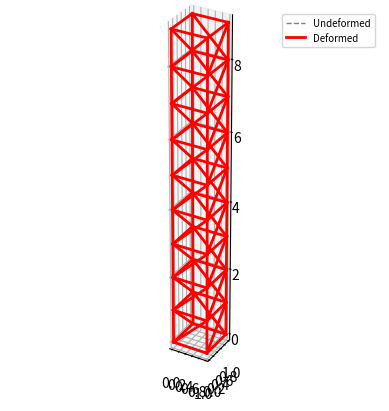

Reproduce this figure in Python.
import numpy as np
import matplotlib.pyplot as plt

# Material
h_b = 10e-2  # Höhe des Querschnitts der Balken
b_b = 10e-2  # Breite des Querschnitts der Balken
E = 210e9  # E-Modul in Pa
A = h_b * b_b  # Querschnittsfläche der Balken
rho = 7850  # Dichte in kg/m^3
g = 9.81

# Nodes und Bars
nodes = []
bars = []
# Turm
height = 10
numSegmentsT = 10
hs = height / numSegmentsT  # Höhe jedes Segments

# Ausleger
offset = 4 * numSegmentsT - 5
numSegmentsA = 10
length = 10
ls = length / numSegmentsA

# Erstelle gestapelte Nodes Segmente des Turms
for i in range(numSegmentsT):
    nodes.append([0, 0, i * hs])  # Left Top
    nodes.append([hs, 0, i * hs])  # Right Top
    nodes.append([0, hs, i * hs])  # Left Bottom
    nodes.append([hs, hs, i * hs])  # Right Bottom

# Erstelle die Nodes des Auslegers in positive x Richtung
# for i in range(1, numSegmentsA):
#     nodes.append([hs + i * ls, 0, (numSegmentsT - 1) * hs])  # Left Top
#     nodes.append([hs + i * ls, hs, (numSegmentsT - 1) * hs])  # Right Top
#     nodes.append([hs + i * ls, 0, (numSegmentsT - 2) * hs])  # Left Bottom
#     nodes.append([hs + i * ls, hs, (numSegmentsT - 2) * hs])  # Right Bottom

# Turm
# x- und y-Richtung (LT für Left Top usw.)
for i in range(numSegmentsT):
    bars.append([4 * i, 4 * i + 1])  # LT -> RT
    bars.append([4 * i + 2, 4 * i + 3])  # LB -> RB
    bars.append([4 * i, 4 * i + 2])  # LT -> LB
    bars.append([4 * i + 1, 4 * i + 3])  # RT -> RB

# z-Richtung
for i in range(numSegmentsT - 1):
    bars.append([4 * i, 4 * i + 4])  # LT
    bars.append([4 * i + 1, 4 * i + 5])  # RT
    bars.append([4 * i + 2, 4 * i + 6])  # LB
    bars.append([4 * i + 3, 4 * i + 7])  # RB

# Kreuzstreben (+1 jeweils für nächste Stufe)
for i in range(numSegmentsT - 1):
    bars.append([4 * i, 4 * i + 5])  # LT -> RT+1
    #bars.append([4 * i + 1, 4 * i + 4])  # RT -> RT+1
    bars.append([4 * i + 3, 4 * i + 6])  # RB -> LB+1
    #bars.append([4 * i + 2, 4 * i + 7])  # LB -> RB+1
    bars.append([4 * i + 1, 4 * i + 7])  # RT -> RB+1
    #bars.append([4 * i + 3, 4 * i + 5])  # RB -> RT+1
    bars.append([4 * i + 2, 4 * i + 4])  # LB -> LT+1
    #bars.append([4 * i, 4 * i + 6])  # LT -> LB+1

# Ausleger

# python list zu np.array
nodes = np.array(nodes).astype(float)
bars = np.array(bars)

# Äußere Kräfte
P = np.zeros_like(nodes)
P[16, 0] = 1
P[17, 0] = 1
P[18, 0] = 1
P[19, 0] = 1

# Lager Verschiebung
Ur = [0, 0, 0, 0, 0, 0, 0, 0, 0, 0, 0, 0]  # 4 Festlager = 4*3 blockierte Freiheitsgrade

# Freiheitsgrade (1 = beweglich, 0 = fest) # evtl. booleans benutzen?
DOFCON = np.ones_like(nodes).astype(int)
# Festlager
DOFCON[0, :] = 0
DOFCON[1, :] = 0
DOFCON[2, :] = 0
DOFCON[3, :] = 0


# %% Truss structural analysis
def TrussAnalysis():
    NN = len(nodes)
    NE = len(bars)
    DOF = 3  # weil wir uns in 3D befinden
    NDOF = DOF * NN  # Gesamtanzahl der Freihetsgrade

    # Geometrie
    d = nodes[bars[:, 1], :] - nodes[bars[:, 0], :]  # Endknoten - Anfangsknoten
    L = np.sqrt((d ** 2).sum(axis=1))  # Länge der Balken (Euklidische Norm)
    orientations = d.T / L  # Richtungsvektoren der Balken (Transponieren für Dimensionen)
    trans = np.concatenate((-orientations.T, orientations.T), axis=1)  # Transformationsvektor lokal -> global

    # Steifigkeitsmatrix
    K = np.zeros([NDOF, NDOF])
    for k in range(NE):
        aux = DOF * bars[k, :]
        # Indices der vom Element betroffenen Knoten für Position der Summierung
        index = np.r_[aux[0]:aux[0] + DOF, aux[1]:aux[1] + DOF]
        # lokale Steifigkeiten, np.newaxis für 0 Zeile(4x4)
        ES = np.dot(trans[k][np.newaxis].T * E * A, trans[k][np.newaxis]) / L[k]
        # Globale Steifigkeiten durch Summierung der Einzelsteifigkeiten, Position !
        K[np.ix_(index, index)] = K[np.ix_(index, index)] + ES

    freeDOF = DOFCON.flatten().nonzero()[0]  # Prüfe, welche Knoten FG > 0 haben
    supportDOF = (DOFCON.flatten() == 0).nonzero()[0]  # Knoten mit Lagern
    Kff = K[np.ix_(freeDOF, freeDOF)]  # Vollkommen Bewegliche knoten
    Kfr = K[np.ix_(freeDOF, supportDOF)]  # Teilweise bewegliche Knoten
    Krf = Kfr.T
    Krr = K[np.ix_(supportDOF, supportDOF)]  # für die Lagerkräfte
    # Kraftmatrix passend zu K mit nicht null Einträgen, wie oben definiert
    Pf = P.flatten()[freeDOF]
    # Uf = np.linalg.solve(Kff,Pf)
    Uf = np.linalg.lstsq(Kff, Pf)[
        0]  # Deformation an jedem Freiheitsgrad # least squares damit auch überbestimmte Systeme fkt.
    U = DOFCON.astype(float).flatten()
    U[freeDOF] = Uf
    U[supportDOF] = Ur
    U = U.reshape(NN, DOF)
    # Verschiebungsvektor für die einzelnen Elemente
    u = np.concatenate((U[bars[:, 0]], U[bars[:, 1]]), axis=1)
    N = E * A / L[:] * (trans[:] * u[:]).sum(axis=1)  # interne Kräfte
    R = (Krf[:] * Uf).sum(axis=1) + (Krr[:] * Ur).sum(axis=1)  # Reaktionskräfte
    R = R.reshape(4, DOF)  # 4 ist die Anzahl der Lager
    return np.array(N), np.array(R), U


def Plot(nodes, c, lt, lw, lg):
    plt.subplot(projection='3d')
    plt.gca().set_aspect('equal')
    # plt.gca(projection='3d')
    for i in range(len(bars)):
        # Jeweilige Start und Endkoordiante
        xi, xf = nodes[bars[i, 0], 0], nodes[bars[i, 1], 0]
        yi, yf = nodes[bars[i, 0], 1], nodes[bars[i, 1], 1]
        zi, zf = nodes[bars[i, 0], 2], nodes[bars[i, 1], 2]
        # Plotte die Elemente
        line, = plt.plot([xi, xf], [yi, yf], [zi, zf], color=c, linestyle=lt, linewidth=lw)
    line.set_label(lg)
    plt.legend(prop={'size': 7})


# %% Result
N, R, U = TrussAnalysis()
print('Axial Forces (positive = tension, negative = compression)')
# Anschaulichkeit
print(N[np.newaxis].T)
print('Reaction Forces (positive = upward, negative = downward')
print(R)
print('Deformation at nodes')
print(U)
Plot(nodes, 'gray', '--', 1, 'Undeformed')
scale = 5
# Berechne die neue Position der Knoten
Dnodes = U * scale + nodes
Plot(Dnodes, 'red', '-', 2, 'Deformed')
plt.show()
# plt.savefig('fig-1.png', dpi=300)
